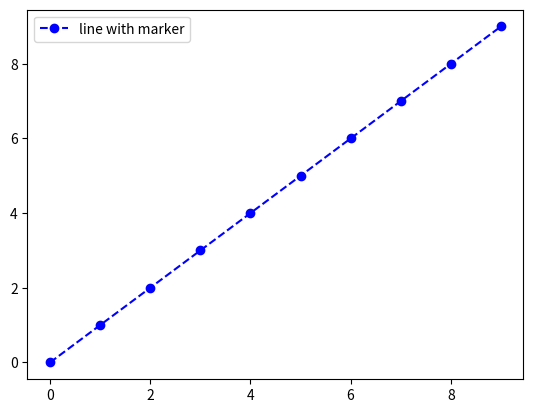
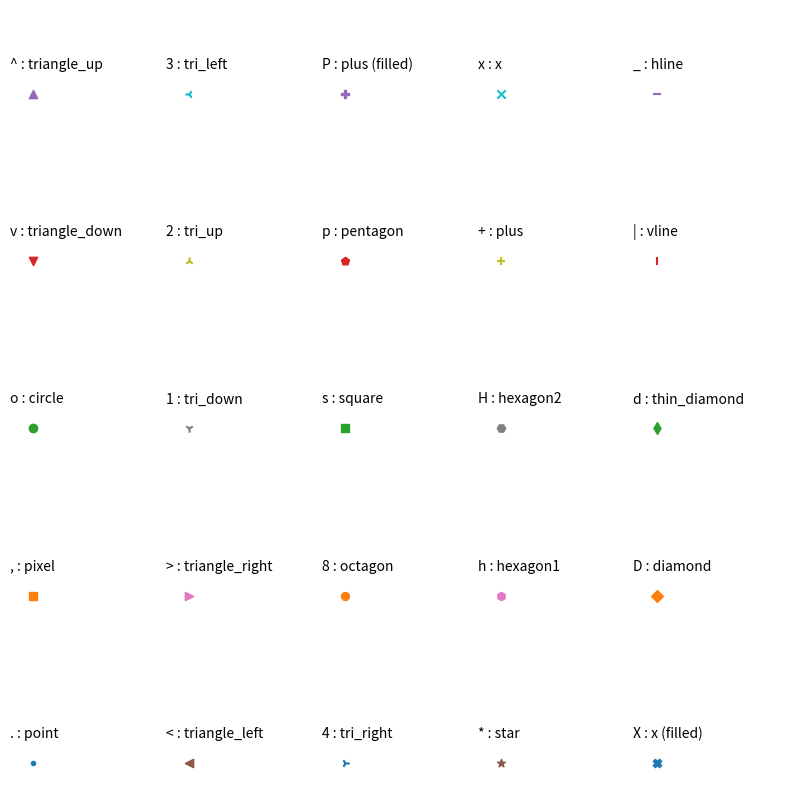

Source code (Python) for these figures, in order:
import numpy as np
import matplotlib.pyplot as plt

plt.plot(range(10), linestyle='--', marker='o', color='b', label='line with marker')
plt.legend()
plt.show()


markers = ['.',',','o','v','^','<','>','1','2','3','4','8','s','p','P','*','h','H','+','x','X','D','d','|','_']
descriptions = ['point', 'pixel', 'circle', 'triangle_down', 'triangle_up','triangle_left',
                'triangle_right', 'tri_down', 'tri_up', 'tri_left', 'tri_right', 'octagon',
                'square', 'pentagon', 'plus (filled)','star', 'hexagon1', 'hexagon2', 'plus',
                'x', 'x (filled)','diamond', 'thin_diamond', 'vline', 'hline']
x=[]
y=[]

for i in range(5):
    for j in range(5):
        x.append(i)
        y.append(j)
        
plt.figure(figsize=(8, 8))

for i,j,m,l in zip(x,y,markers,descriptions):
    plt.scatter(i,j,marker=m)
    plt.text(i-0.15,j+0.15,s=m+' : '+l)
    
plt.axis([-0.1,4.8,-0.1,4.5])

plt.axis('off')
plt.tight_layout()
plt.show() 